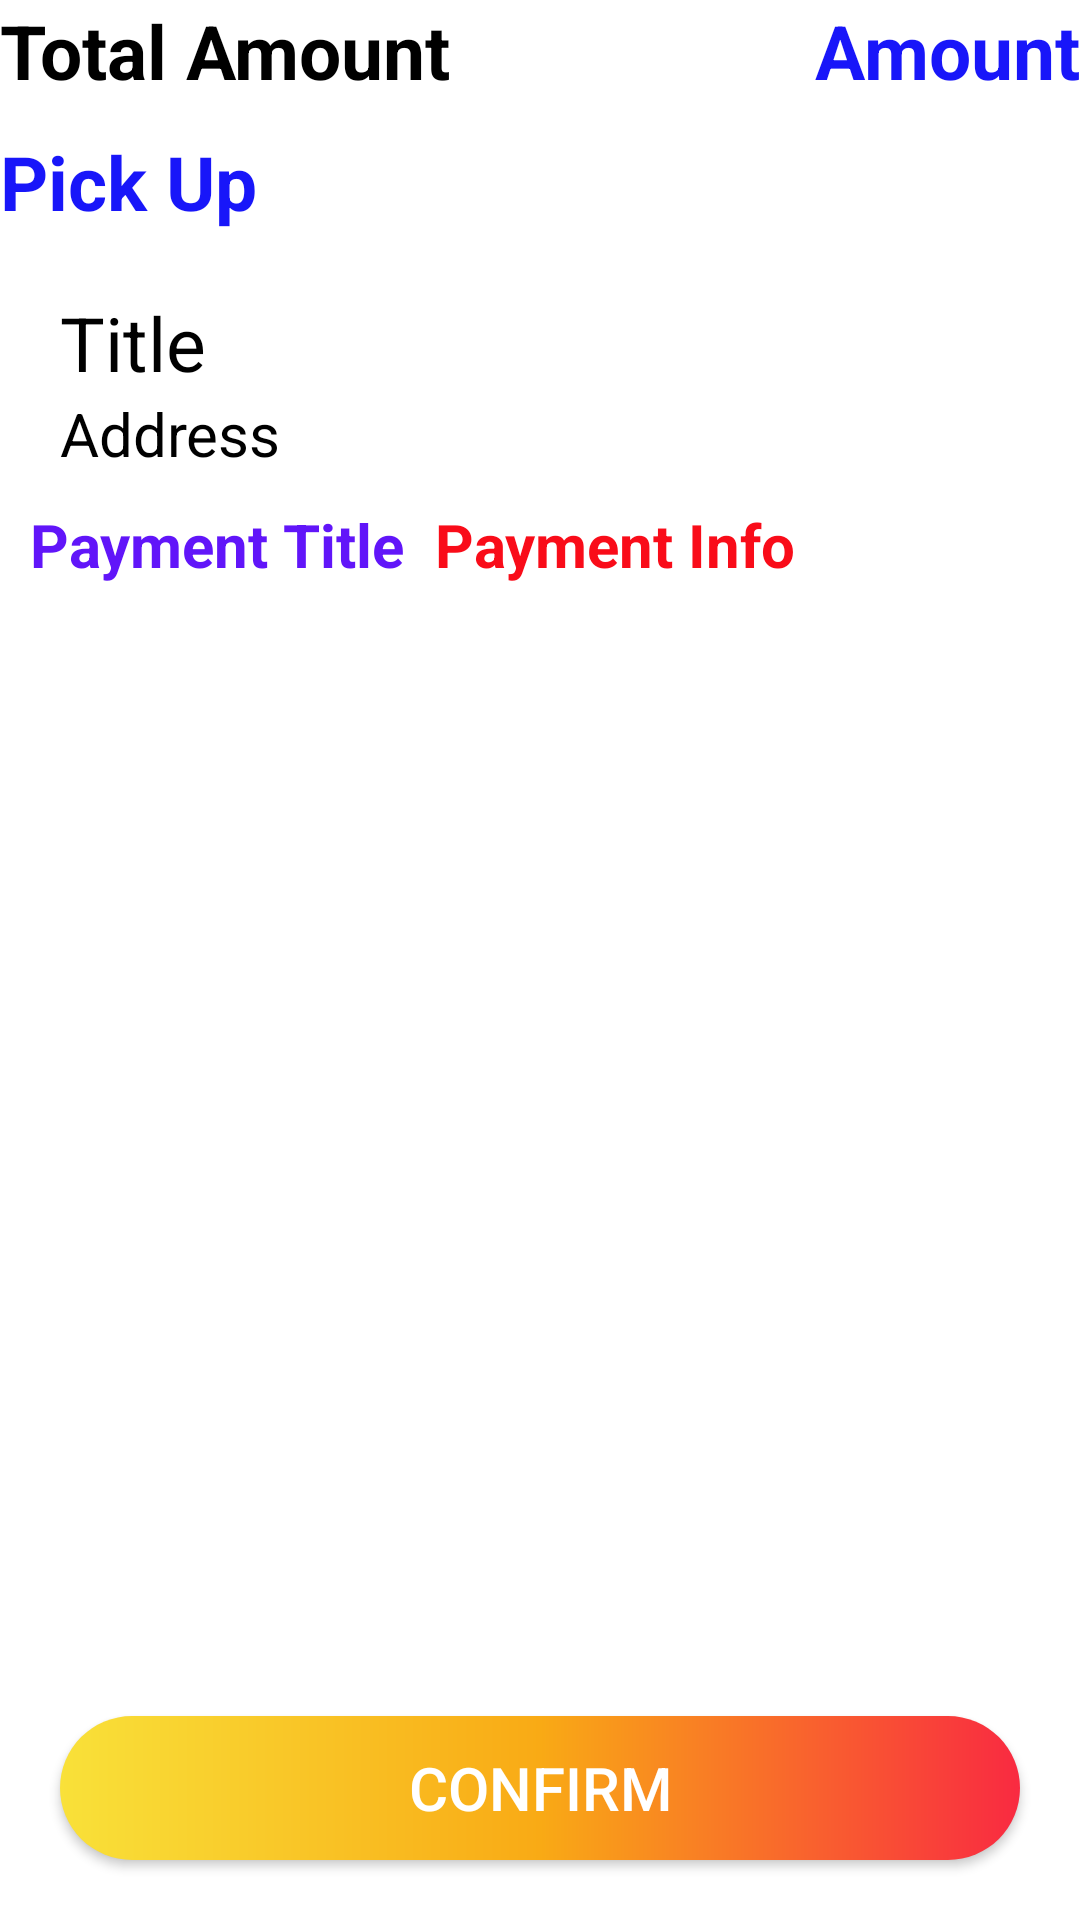

Layout XML and referenced resources for this Android screen:
<!-- AndroidManifest.xml: application theme Theme.SecondProjectByMVVM -->
<!-- res/layout/fragment_checkout_summary.xml -->
<?xml version="1.0" encoding="utf-8"?>
<androidx.constraintlayout.widget.ConstraintLayout xmlns:android="http://schemas.android.com/apk/res/android"
    xmlns:tools="http://schemas.android.com/tools"
    android:layout_width="match_parent"
    android:layout_height="match_parent"
    xmlns:app="http://schemas.android.com/apk/res-auto"
    tools:context=".view.checkout.checkout.CheckoutSummaryFragment">

    <androidx.recyclerview.widget.RecyclerView
        android:layout_width="match_parent"
        android:layout_height="0dp"
        android:id="@+id/recyclerView_summary_cart"
        tools:itemCount="2"
        app:layout_constraintTop_toTopOf="parent"
        tools:listitem="@layout/item_view_purchase_meal"/>
    <androidx.appcompat.widget.AppCompatTextView
        android:layout_width="wrap_content"
        android:layout_height="wrap_content"
        android:id="@+id/txt_summary_total_bill_amount"
        android:text="@string/total_bill_amount"
        app:layout_constraintTop_toBottomOf="@id/recyclerView_summary_cart"
        style="@style/TextMealNameLarge"
        android:textSize="25sp"
        app:layout_constraintStart_toStartOf="parent"/>
    <androidx.appcompat.widget.AppCompatTextView
        android:layout_width="wrap_content"
        android:layout_height="wrap_content"
        android:id="@+id/txt_summary_total_bill_amount_value"
        android:text="@string/amount"
        app:layout_constraintTop_toBottomOf="@id/recyclerView_summary_cart"
        style="@style/TextMealName"
        android:textSize="25sp"
        app:layout_constraintEnd_toEndOf="parent"/>
    <androidx.appcompat.widget.AppCompatTextView
        android:layout_width="wrap_content"
        android:layout_height="wrap_content"
        android:id="@+id/txt_pick_up_option"
        android:text="@string/pick_up_option"
        android:layout_marginTop="@dimen/_10dp"
        android:scrollbarSize="@dimen/_25sp"
        style="@style/TextMealName"
        app:layout_constraintStart_toStartOf="parent"
        app:layout_constraintTop_toBottomOf="@id/txt_summary_total_bill_amount"/>

    <androidx.constraintlayout.widget.ConstraintLayout
        android:layout_width="match_parent"
        android:layout_height="wrap_content"
        android:layout_margin="20dp"
        app:layout_constraintTop_toBottomOf="@id/txt_pick_up_option"
        android:id="@+id/layout_address">

        <androidx.appcompat.widget.AppCompatTextView
            android:id="@+id/txt_summary_address_title"
            android:layout_width="match_parent"
            android:layout_height="wrap_content"
            android:text="@string/title"
            android:textColor="@color/black"
            android:textSize="25sp"
            app:layout_constraintStart_toStartOf="parent"
            app:layout_constraintTop_toTopOf="parent" />

        <androidx.appcompat.widget.AppCompatTextView
            android:id="@+id/txt_summary_address"
            android:layout_width="match_parent"
            android:layout_height="wrap_content"
            android:text="@string/address"
            android:textColor="@color/black"
            android:textSize="20sp"
            app:layout_constraintStart_toStartOf="parent"
            app:layout_constraintTop_toBottomOf="@id/txt_summary_address_title" />
    </androidx.constraintlayout.widget.ConstraintLayout>
    <androidx.appcompat.widget.AppCompatTextView
        android:layout_width="wrap_content"
        android:layout_height="wrap_content"
        android:id="@+id/txt_payment_title"
        android:text="@string/payment_title"
        android:textSize="@dimen/_20sp"
        android:layout_margin="@dimen/_10dp"
        style="@style/TextMealCategory"
        android:layout_marginStart="@dimen/_10dp"
        app:layout_constraintTop_toBottomOf="@id/layout_address"
        app:layout_constraintStart_toStartOf="parent"/>
    <androidx.appcompat.widget.AppCompatTextView
        android:layout_width="wrap_content"
        android:layout_height="wrap_content"
        android:id="@+id/txt_payment_info"
        android:text="@string/payment_info"
        style="@style/TextMealPrice"
        android:layout_margin="@dimen/_10dp"
        android:layout_marginStart="@dimen/_10dp"
        app:layout_constraintTop_toBottomOf="@id/layout_address"
        app:layout_constraintStart_toEndOf="@id/txt_payment_title"/>

    <androidx.appcompat.widget.AppCompatButton
        android:layout_width="match_parent"
        android:layout_height="wrap_content"
        android:id="@+id/btn_summary_confirm_place"
        android:text="@string/confirm_place"
        android:textColor="@color/white"
        app:layout_constraintBottom_toBottomOf="parent"
        android:layout_margin="@dimen/_20dp"
        android:background="@drawable/btn_background"
        android:textSize="@dimen/_20sp"/>

</androidx.constraintlayout.widget.ConstraintLayout>
<!-- res/layout/item_view_purchase_meal.xml (included above) -->
<?xml version="1.0" encoding="utf-8"?>
<androidx.constraintlayout.widget.ConstraintLayout xmlns:android="http://schemas.android.com/apk/res/android"
    android:layout_width="match_parent"
    android:layout_height="wrap_content"
    android:layout_margin="@dimen/_10dp"
    xmlns:app="http://schemas.android.com/apk/res-auto">

    <androidx.appcompat.widget.AppCompatTextView
        android:layout_width="wrap_content"
        android:layout_height="wrap_content"
        android:id="@+id/txt_meal_name"
        android:text="@string/meal_name"
        style="@style/TextMealName"
        app:layout_constraintTop_toTopOf="parent"
        app:layout_constraintStart_toStartOf="parent"/>
    <androidx.appcompat.widget.AppCompatTextView
        android:layout_width="wrap_content"
        android:layout_height="wrap_content"
        android:id="@+id/txt_unit_Price"
        android:text="@string/price"
        style="@style/TextMealPrice"
        app:layout_constraintTop_toBottomOf="@id/txt_meal_name"
        app:layout_constraintStart_toStartOf="parent"/>
    <androidx.appcompat.widget.AppCompatTextView
        android:layout_width="wrap_content"
        android:layout_height="wrap_content"
        android:id="@+id/txt_Quantity"
        android:text="@string/meal_quantity"
        style="@style/TextMealDesc"
        app:layout_constraintTop_toBottomOf="@id/txt_unit_Price"
        app:layout_constraintStart_toStartOf="parent"/>

    <androidx.appcompat.widget.AppCompatTextView
        android:layout_width="wrap_content"
        android:layout_height="wrap_content"
        android:id="@+id/txt_total_price"
        android:text="@string/total_price"
        style="@style/TextMealCategory"
        app:layout_constraintTop_toBottomOf="@id/txt_Quantity"
        app:layout_constraintStart_toStartOf="parent"/>
    <androidx.appcompat.widget.AppCompatTextView
        android:layout_width="wrap_content"
        android:layout_height="wrap_content"
        android:id="@+id/txt_unit_Price_value"
        android:text="@string/price_value"
        style="@style/TextMealPrice"
        app:layout_constraintTop_toBottomOf="@id/txt_meal_name"
        app:layout_constraintStart_toEndOf="@id/txt_Quantity"/>
    <androidx.appcompat.widget.AppCompatTextView
        android:layout_width="wrap_content"
        android:layout_height="wrap_content"
        android:id="@+id/txt_Quantity_value"
        android:text="@string/product_quantity_value"
        style="@style/TextMealDesc"
        app:layout_constraintTop_toBottomOf="@id/txt_unit_Price"
        app:layout_constraintStart_toEndOf="@id/txt_Quantity"/>

    <androidx.appcompat.widget.AppCompatTextView
        android:layout_width="wrap_content"
        android:layout_height="wrap_content"
        android:id="@+id/txt_total_price_value"
        android:text="@string/total_price"
        style="@style/TextMealCategory"
        app:layout_constraintTop_toBottomOf="@id/txt_Quantity"
        app:layout_constraintStart_toEndOf="@id/txt_Quantity"/>

</androidx.constraintlayout.widget.ConstraintLayout>
<!-- resources referenced by this layout -->
<resources>
  <color name="black">#FF000000</color>
  <color name="white">#FFFFFFFF</color>
  <dimen name="_10dp">10dp</dimen>
  <dimen name="_20dp">20dp</dimen>
  <dimen name="_20sp">20sp</dimen>
  <dimen name="_25sp">25sp</dimen>
  <!-- drawable btn_background (drawable-v24) -->
  <?xml version="1.0" encoding="utf-8"?>
  <shape xmlns:android="http://schemas.android.com/apk/res/android"
      android:shape="rectangle">
  
      <corners
          android:radius="30sp">
      </corners>
  
      <gradient
          android:centerColor="#F9AA15"
          android:startColor="#F9E139"
          android:endColor="#F92A41">
      </gradient>
  </shape>
  <string name="address">Address</string>
  <string name="amount">Amount</string>
  <string name="confirm_place">Confirm</string>
  <string name="meal_name">Meal Name</string>
  <string name="meal_quantity">Quantity</string>
  <string name="payment_info">Payment Info</string>
  <string name="payment_title">Payment Title</string>
  <string name="pick_up_option">Pick Up</string>
  <string name="price">Price</string>
  <string name="price_value">Price</string>
  <string name="product_quantity_value">Quantity</string>
  <string name="title">Title</string>
  <string name="total_bill_amount">Total Amount</string>
  <string name="total_price">Total</string>
  <style name="TextMealCategory" parent="android:Widget.TextView">
          <item name="android:textSize">20sp</item>
          <item name="android:textColor">#6115F9</item>
          <item name="android:textStyle">bold</item>
          <item name="fontFamily">sans-serif</item>
      </style>
  <style name="TextMealDesc" parent="android:Widget.TextView">
          <item name="android:textSize">20sp</item>
          <item name="android:textColor">#4D573F</item>
          <item name="fontFamily">sans-serif</item>
      </style>
  <style name="TextMealName" parent="android:Widget.TextView">
          <item name="android:textSize">25sp</item>
          <item name="android:textColor">#1816F9</item>
          <item name="android:textStyle">bold</item>
          <item name="fontFamily">sans-serif</item>
      </style>
  <style name="TextMealNameLarge" parent="android:Widget.TextView">
          <item name="android:textSize">35sp</item>
          <item name="android:textColor">@color/black</item>
          <item name="android:textStyle">bold</item>
          <item name="fontFamily">sans-serif</item>
      </style>
  <style name="TextMealPrice" parent="android:Widget.TextView">
          <item name="android:textSize">20sp</item>
          <item name="android:textColor">#F90C19</item>
          <item name="android:textStyle">bold</item>
          <item name="fontFamily">sans-serif</item>
      </style>
  <style name="Theme.SecondProjectByMVVM" parent="Theme.MaterialComponents.DayNight.NoActionBar">
          
          <item name="colorPrimary">@color/purple_500</item>
          <item name="colorPrimaryVariant">@color/purple_700</item>
          <item name="colorOnPrimary">@color/white</item>
          
          <item name="colorSecondary">@color/teal_200</item>
          <item name="colorSecondaryVariant">@color/teal_700</item>
          <item name="colorOnSecondary">@color/black</item>
          
          <item name="android:statusBarColor" tools:targetApi="l">?attr/colorPrimaryVariant</item>
          
      </style>
  <color name="purple_500">#FF6200EE</color>
  <color name="purple_700">#FF3700B3</color>
  <color name="teal_200">#FF03DAC5</color>
  <color name="teal_700">#FF018786</color>
</resources>
